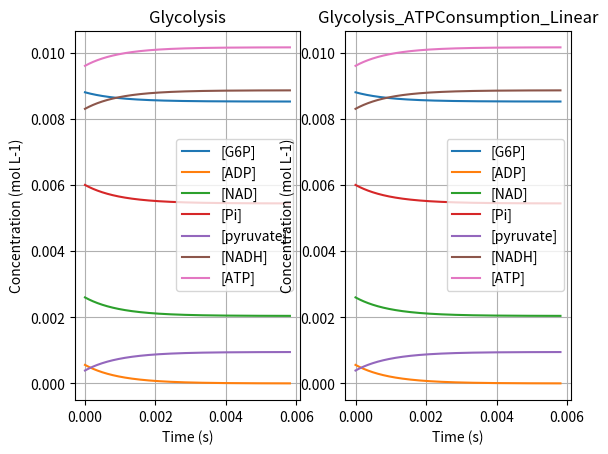

This figure's Python source:
from argparse import ArgumentParser
import matplotlib.pyplot as plt
import math

class FNetwork():
    def __init__(self):
        # Molecule Concentration
        self.MolConc = dict()   # current concentration
        self.Dataset = dict()   # storing concentration

        # Constants
        self.Constants = dict()

        # Simulation Parameters
        self.TotalSimulationTime = 0
        self.SimulationTimeUnit = 0
        self.SteadyStateBrake = False
        self.SteadyStateCheckMolecule = None
        self.SteadyStateThresholdFactor = 0

    def SetSimulationParameters(self, TotalSimulationTime, SimulationTimeUnit, SteadyStateBrake, SteadyStateThresholdFactor):
        self.TotalSimulationTime = TotalSimulationTime
        self.SimulationTimeUnit = SimulationTimeUnit
        self.SteadyStateBrake = SteadyStateBrake
        self.SteadyStateThresholdFactor = SteadyStateThresholdFactor

    def PrintSimulationParameters(self):
        print("Total Simulation Time :", self.TotalSimulationTime, "s", " | Simulation Time Unit :", self.SimulationTimeUnit, "s")

    def PrintSimulationSubject(self, Subject):
        print("Simulating " + Subject + "...")

    def InitializeDataset(self):
        for MolName, Conc in self.MolConc.items():
            self.Dataset[MolName] = [Conc]

    def SetConstants(self, List_ConstantNames, List_ConstantValues):
        for ConstantName, ConstantValue in zip(List_ConstantNames, List_ConstantValues):
            self.Constants[ConstantName] = ConstantValue
            
    def AppendData(self):
        for MolName, Conc in self.MolConc.items():
            self.Dataset[MolName].append(Conc)

    def UpdateMolConc(self, NewMolConcentrations):
        for MolName, Conc in self.MolConc.items():
            self.MolConc[MolName] += NewMolConcentrations[MolName]

    def PrintMolConc(self):
        for MolName, Conc in self.MolConc.items():
            print("[" + MolName + "] " + "{:.5f}".format(Conc), end=", \t")

    def PrintSimTime(self, SimStep):
        print("\n", SimStep, " | ", "{:.2f}".format(SimStep * self.SimulationTimeUnit), end=" s | ")

    # Glycolysis
    def Glycolysis(self):
        self.PrintSimulationSubject("Glycolysis")
        self.SteadyStateCheckMolecule = "G6P"
        self.Initialize_Glycolysis()
        self.Run_Glycolysis()
        return self.Dataset

    def Initialize_Glycolysis(self):
        # Initial Molecule Concentrations
        self.MolConc["G6P"]      = 8.8e-3   # all Hexose-P combined
        self.MolConc["ADP"]      = 5.6e-4
        self.MolConc["NAD"]      = 2.6e-3
        self.MolConc["Pi"]       = 6e-3   # undocumented
        self.MolConc["pyruvate"] = 3.9e-4
        self.MolConc["NADH"]     = 8.3e-3
        self.MolConc["ATP"]      = 9.6e-3

        # Constants
        self.Constants["cg"]     = 10
        self.InitializeDataset()

    def Simulation_Glycolysis(self):
        d = dict()

        d["ATP"] = (self.Dataset["ADP"][-1] / self.Dataset["ATP"][-1] * self.Constants["cg"]) * self.SimulationTimeUnit
        d["ADP"] = - d["ATP"]
        d["Pi"] = -d["ATP"]
        d["NADH"] = d["ATP"]
        d["NAD"] = - d["NADH"]
        d["G6P"] = - d["ATP"] / 2
        d["pyruvate"] = - d["G6P"] * 2

        self.UpdateMolConc(d)

    def Run_Glycolysis(self):
        SimStep = 0
        while SimStep * self.SimulationTimeUnit < self.TotalSimulationTime:
            # Debug
            self.PrintSimTime(SimStep)
            self.PrintMolConc()

            self.Simulation_Glycolysis()
            self.AppendData()
            if self.SteadyStateBrake:
                if (abs(self.Dataset[self.SteadyStateCheckMolecule][-1] - self.Dataset[self.SteadyStateCheckMolecule][-2]) / self.Dataset[self.SteadyStateCheckMolecule][-1] < self.SteadyStateThresholdFactor):
                    break
            SimStep += 1
        

def PlotData(Datasets, SimulationTimeUnit):
    fig = plt.figure()
    fig.subplots_adjust(wspace=0.2, hspace=0.3)

    # Universal X axis (time)
    Time = None
    for Dataset in Datasets.values():
        for Data in Dataset.values():
            Time = [i * SimulationTimeUnit for i in range(len(Data))]
            break

    # Plot data
    Rows = 1
    if len(Datasets) > 1:
        Rows = 2
    for n, (Process, Dataset) in enumerate(Datasets.items()):
        ax = fig.add_subplot(math.ceil(len(Datasets) / Rows), Rows, n + 1)

        # Y axis (molecular concentrations)
        for MolName, Conc in Dataset.items():
            ax.plot(Time, Conc, label="[" + MolName + "]")

        ax.set_title(Process)
        ax.set_xlabel('Time (s)')
        ax.set_ylabel('Concentration (mol L-1)')
        ax.legend(loc='center right')
        ax.grid()

    plt.show()


def main():
    Datasets = dict()

    # Initialization
    Network = FNetwork()

    # Setting Simulation Parameters
    TotalSimulationTime = 1e-2   # s
    SimulationTimeUnit = 1e-6   # s
    SteadyStateBrake = True
    SteadyStateThresholdFactor = 0.0000001  # Steady state threshold
    Network.SetSimulationParameters(TotalSimulationTime, SimulationTimeUnit, SteadyStateBrake, SteadyStateThresholdFactor)
    Network.PrintSimulationParameters()

    # Glycolysis
    Datasets["Glycolysis"] = Network.Glycolysis()
    Datasets["Glycolysis_ATPConsumption_Linear"] = Network.Glycolysis()

    # Plotting
    PlotData(Datasets, SimulationTimeUnit)


if __name__ == '__main__':
    main()
